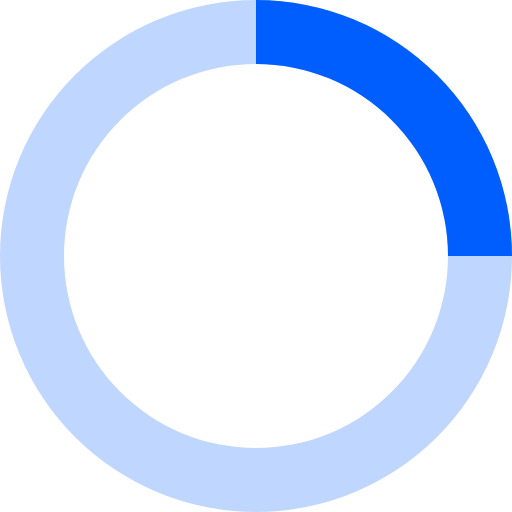
t = 0.00 s
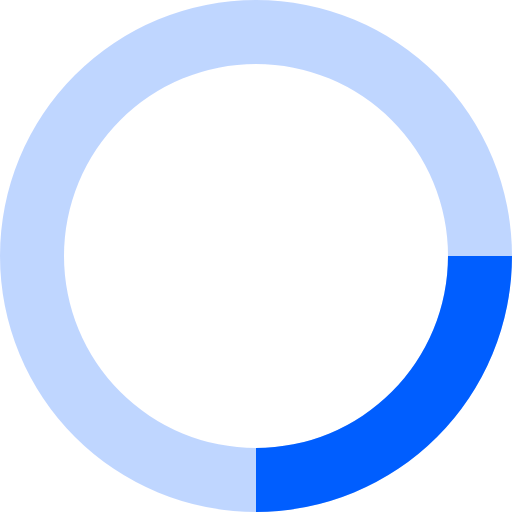
t = 0.20 s
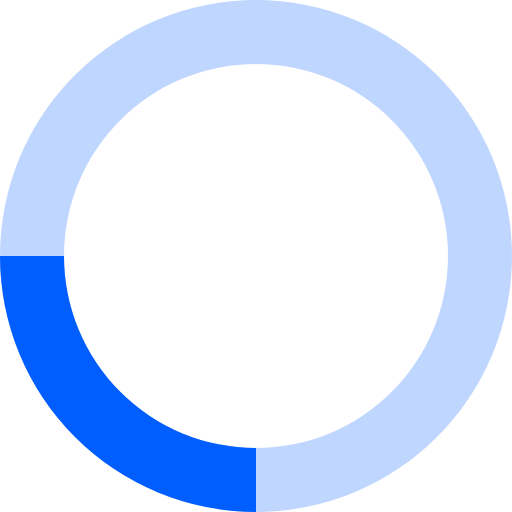
t = 0.40 s
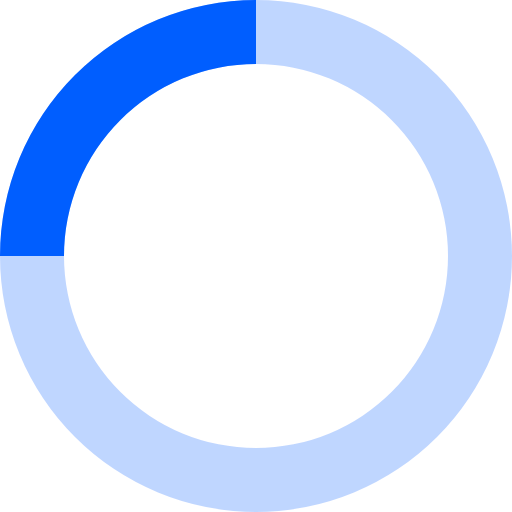
t = 0.60 s

The animated SVG that drew these frames (rendered in a browser with its animation timeline set to each time). Animation: 1 SMIL element (animateTransform=1); one cycle of 0.80 s, repeats indefinitely.

<svg xmlns="http://www.w3.org/2000/svg" viewBox="0 0 32 32" width="32" height="32" fill="#005eff">
  <path opacity=".25" d="M16 0 A16 16 0 0 0 16 32 A16 16 0 0 0 16 0 M16 4 A12 12 0 0 1 16 28 A12 12 0 0 1 16 4"/>
  <path d="M16 0 A16 16 0 0 1 32 16 L28 16 A12 12 0 0 0 16 4z">
    <animateTransform attributeName="transform" type="rotate" from="0 16 16" to="360 16 16" dur="0.8s" repeatCount="indefinite" />
  </path>
</svg>
